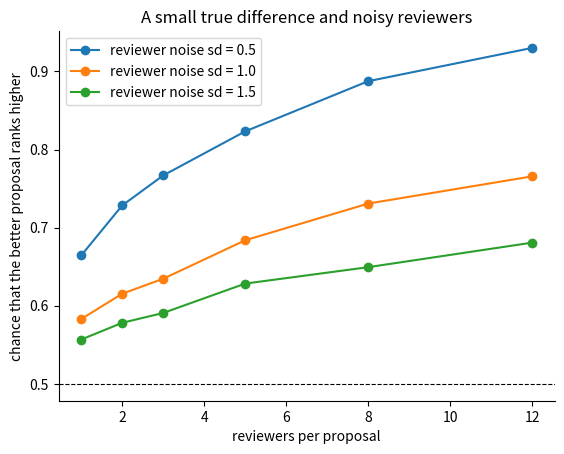

The matplotlib source for this figure:
# Setup: common libraries and the self-check helper used in the exercises.
import numpy as np
import matplotlib.pyplot as plt
plt.rcParams.update({"figure.dpi": 110, "axes.spines.top": False, "axes.spines.right": False})
SEED = 2026

def check(name, value, expected, tol=1e-6):
    """Compare an exercise answer with the reference value and print feedback."""
    if value is None:
        print(f"[{name}] Not attempted yet. Replace None with your answer and run the cell again.")
        return
    try:
        ok = bool(np.allclose(np.asarray(value, dtype=float), np.asarray(expected, dtype=float), atol=tol))
    except (TypeError, ValueError):
        ok = value == expected
    print(f"[{name}] " + ("Correct." if ok else "Not yet. Revisit the explanation above and try again."))

#@title Reference solution (run this cell; open it only after trying)
from scipy.stats import norm
def _pbetter_reference():
    return float(norm.cdf(0.5 / (1.0 * np.sqrt(2 / 3))))

p_better = None  # your computation
check("Exercise 1", p_better, _pbetter_reference())

def panel_overlap(sd=0.8, k=3, funded=5, n=20, trials=2000, seed=SEED):
    rng = np.random.default_rng(seed)
    quality = np.linspace(2.5, 4.5, n)
    shares = []
    for _ in range(trials):
        a = (quality + rng.normal(0, sd, (k, n)).mean(0)).argsort()[-funded:]
        b = (quality + rng.normal(0, sd, (k, n)).mean(0)).argsort()[-funded:]
        shares.append(len(set(a) & set(b)) / funded)
    return float(np.mean(shares))

for sd in [0.2, 0.5, 0.8, 1.2]:
    print(f"noise {sd}: mean overlap {panel_overlap(sd=sd):.2f}")

#@title Reference solution (run this cell; open it only after trying)
def _overlap_reference():
    return panel_overlap(sd=0.8, k=5)

overlap_five = None  # your computation
check("Exercise 2", overlap_five, _overlap_reference())

rng = np.random.default_rng(SEED)
delta, panel = 0.3, [1, 2, 3, 5, 8, 12]
for sd in [0.5, 1.0, 1.5]:
    p = [np.mean(rng.normal(delta, sd, (5000, k)).mean(1) > rng.normal(0, sd, (5000, k)).mean(1)) for k in panel]
    plt.plot(panel, p, "o-", label=f"reviewer noise sd = {sd}")
plt.axhline(0.5, color="k", ls="--", lw=0.8)
plt.xlabel("reviewers per proposal"); plt.ylabel("chance that the better proposal ranks higher"); plt.title("A small true difference and noisy reviewers"); plt.legend(); plt.show()
